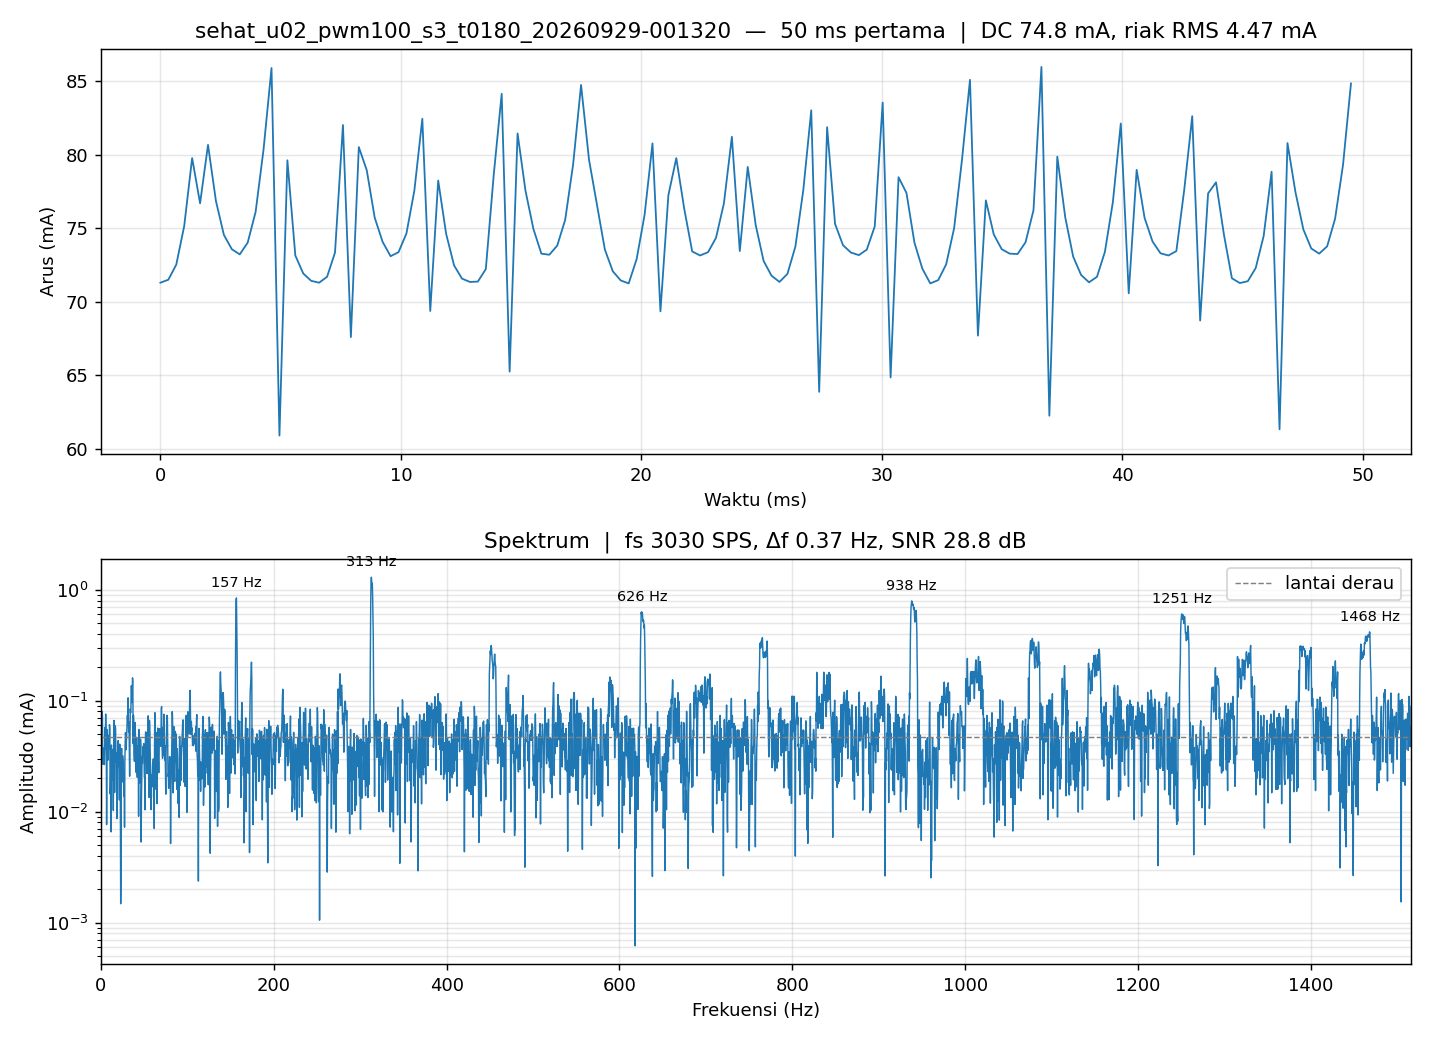

Values plotted in this chart, from the file beside it:
#vshct_us=332
#i2c_hz=1000000
#n=8192
#dur_us=2840103
#errors=0
#missed=0
#mean_mA=74.846
#vbus_V=12.721
t_us, raw
0, 2852
333, 2860
663, 2901
992, 3006
1326, 3191
1760, 3068
2093, 3227
2422, 3074
2752, 2982
3086, 2943
3415, 2929
3850, 2961
4184, 3045
4513, 3215
4842, 3436
5176, 2436
5505, 3185
5940, 2926
6274, 2877
6604, 2857
6933, 2852
7267, 2868
7596, 2934
8031, 3281
8360, 2704
8691, 3221
9024, 3158
9353, 3029
9682, 2963
10121, 2924
10450, 2935
10782, 2986
11114, 3103
11443, 3298
11772, 2775
12211, 3130
12540, 2985
12869, 2899
13199, 2863
13529, 2854
13858, 2855
14190, 2889
14600, 3146
14929, 3366
15262, 2610
15592, 3258
15921, 3102
16255, 2998
16690, 2931
17023, 2928
17352, 2953
17682, 3023
... 8,140 more rows
